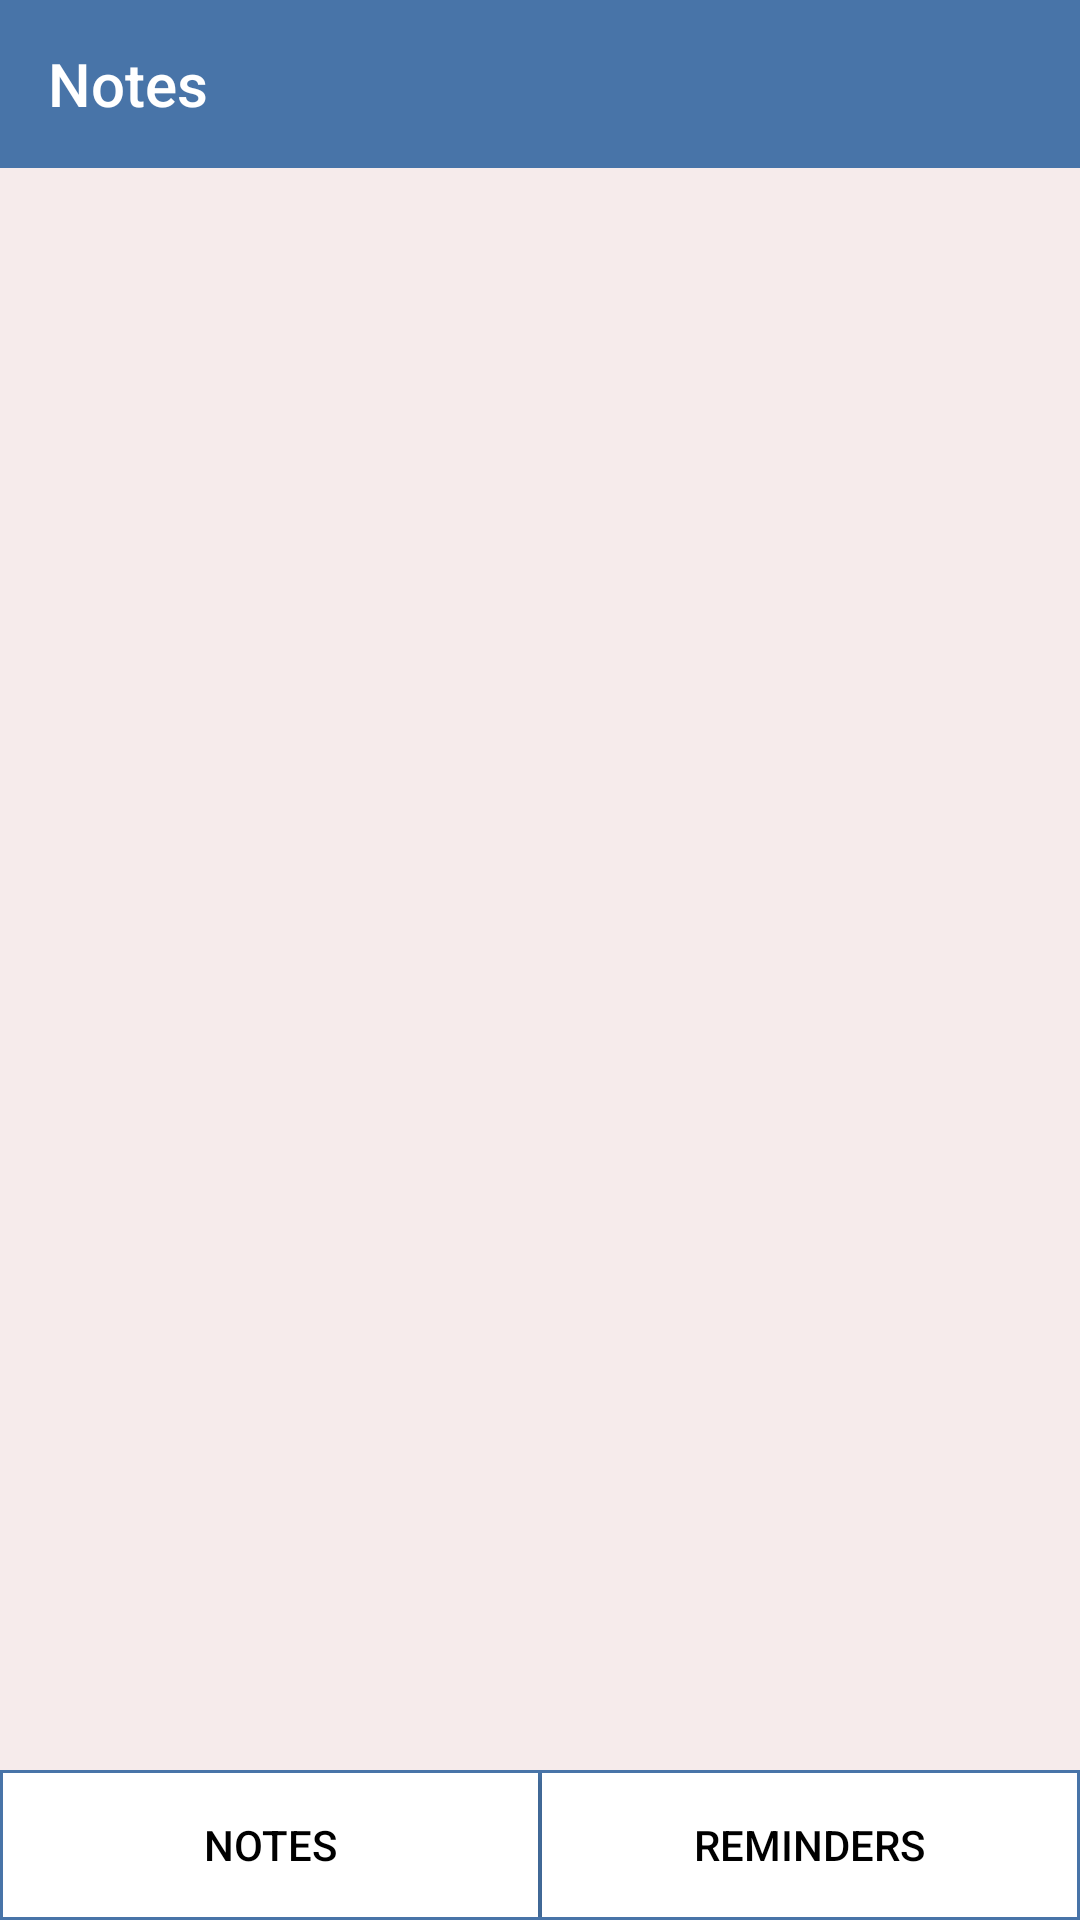

The Android layout XML behind this screen, and the referenced resources:
<!-- AndroidManifest.xml: application theme AppTheme -->
<!-- res/layout/activity_first.xml -->
<?xml version="1.0" encoding="utf-8"?>
<androidx.constraintlayout.widget.ConstraintLayout xmlns:android="http://schemas.android.com/apk/res/android"
    xmlns:app="http://schemas.android.com/apk/res-auto"
    xmlns:tools="http://schemas.android.com/tools"
    android:layout_width="match_parent"
    android:layout_height="match_parent"
    android:background="#F6EBEB"
    tools:context=".FirstActivity">

    <androidx.appcompat.widget.Toolbar
        android:id="@+id/toolbarFirstActivity"
        android:layout_width="match_parent"
        android:layout_height="?attr/actionBarSize"
        android:background="#4874A8"
        app:layout_constraintEnd_toEndOf="parent"
        app:layout_constraintStart_toStartOf="parent"
        app:layout_constraintTop_toTopOf="parent"
        app:title="Notes"
        app:titleTextColor="#FFFFFF" />

    <FrameLayout
        android:id="@+id/placeholder"
        android:layout_width="0dp"
        android:layout_height="0dp"
        app:layout_constraintBottom_toTopOf="@+id/linearLayout"
        app:layout_constraintEnd_toEndOf="parent"
        app:layout_constraintHorizontal_bias="0.0"
        app:layout_constraintStart_toStartOf="parent"
        app:layout_constraintTop_toBottomOf="@+id/toolbarFirstActivity" />

    <LinearLayout
        android:id="@+id/linearLayout"
        android:layout_width="match_parent"
        android:layout_height="wrap_content"
        android:background="#4874A8"
        android:orientation="horizontal"
        android:padding="1dp"
        app:layout_constraintBottom_toBottomOf="parent"
        app:layout_constraintEnd_toEndOf="parent"
        app:layout_constraintStart_toStartOf="parent">

        <Button
            android:id="@+id/noteButton"
            android:layout_width="wrap_content"
            android:layout_height="wrap_content"
            android:layout_marginEnd="0.7dp"
            android:layout_weight="1"
            android:background="#FFFFFF"
            android:text="Notes"
            android:textColor="#000000" />

        <Button
            android:id="@+id/reminderButton"
            android:layout_width="wrap_content"
            android:layout_height="wrap_content"
            android:layout_marginStart="0.7dp"
            android:layout_weight="1"
            android:background="#FFFFFF"
            android:text="Reminders"
            android:textColor="#000000" />
    </LinearLayout>
</androidx.constraintlayout.widget.ConstraintLayout>
<!-- resources referenced by this layout -->
<resources>
  <style name="AppTheme" parent="Theme.AppCompat.Light.NoActionBar">
          
          <item name="colorPrimary">#4874A8</item>
          <item name="colorPrimaryDark">#315073</item>
          <item name="colorAccent">@color/colorAccent</item>
      </style>
  <color name="colorAccent">#4874A8</color>
</resources>
